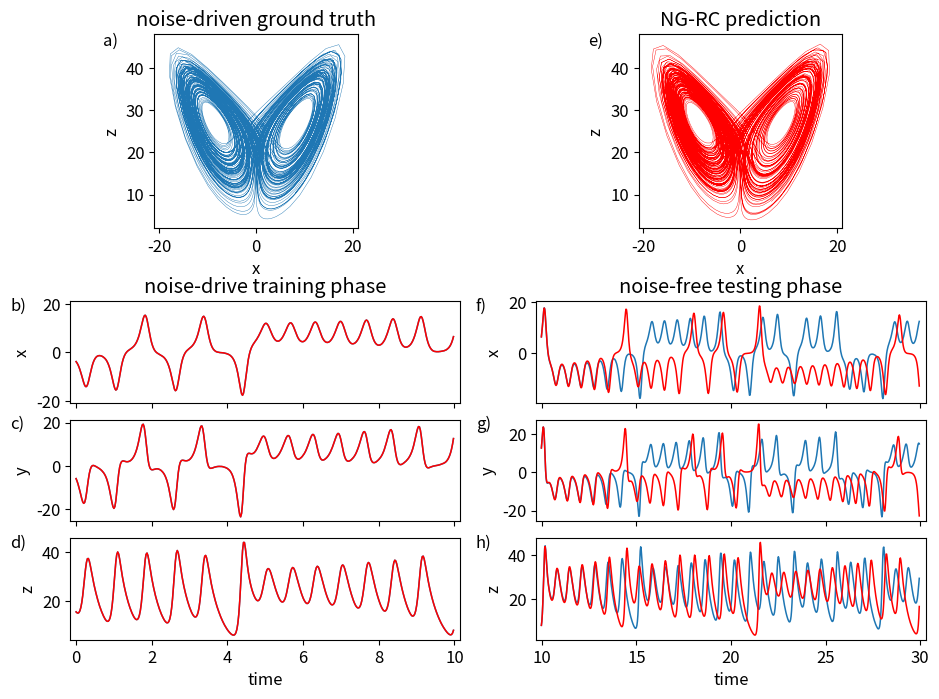

Recreate this plot in Python.
# -*- coding: utf-8 -*-
"""
Created on Sat Feb 20 13:17:10 2021

NVAR with time delays for Lorenz forecasting.  Don't be efficient for now.

[redacted]
"""

import numpy as np
import matplotlib.pyplot as plt
from scipy.integrate import solve_ivp
from scipy.interpolate import interp1d
from numpy.random import default_rng
#from random import random.seed,gauss

##
## Parameters
##

# time step
dt=0.025
# units of time to warm up NVAR. need to have warmup_pts >= 1
warmup = 5.
# units of time to train for
traintime = 10.
# units of time to test for
testtime=120.
# total time to run for
maxtime = warmup+traintime+testtime
# how much of testtime to plot
plottime=20.
# Lyapunov time of the Lorenz system
lyaptime=1.104

# discrete-time versions of the times defined above
warmup_pts=round(warmup/dt)
traintime_pts=round(traintime/dt)
warmtrain_pts=warmup_pts+traintime_pts
testtime_pts=round(testtime/dt)
maxtime_pts=round(maxtime/dt)
plottime_pts=round(plottime/dt)
lyaptime_pts=round(lyaptime/dt)

# input dimension
d = 3
# number of time delay taps
k = 2
# size of linear part of feature vector
dlin = k*d
# size of nonlinear part of feature vector
dnonlin = int(dlin*(dlin+1)/2)
# total size of feature vector: constant + linear + nonlinear
dtot = 1 + dlin + dnonlin

# ridge parameter for regression
ridge_param = 1.4e-2

# t values for whole evaluation time
# (need maxtime_pts + 1 to ensure a step of dt)
t_eval=np.linspace(0,maxtime,maxtime_pts+1)

# generate Gaussian random numbers at step dt and then interpolate for integrator
rng = np.random.default_rng(seed=1)

# width of the Gaussian distribution
width=1.

xran=rng.normal(0.,width,maxtime_pts+1)
yran=rng.normal(0.,width,maxtime_pts+1)
zran=rng.normal(0.,width,maxtime_pts+1)
xran_i = interp1d(t_eval,xran)
yran_i = interp1d(t_eval,yran)
zran_i = interp1d(t_eval,zran)

lorenz_soln_nf=np.zeros((d,maxtime_pts+1))

##
## Lorenz '63
##

sigma = 10
beta = 8 / 3
rho = 28

def lorenz(t, y):
  
  dy0 = sigma * (y[1] - y[0]) + xran_i(t)
  dy1 = y[0] * (rho - y[2]) - y[1] + yran_i(t)
  dy2 = y[0] * y[1] - beta * y[2] + zran_i(t)
  
  # since lorenz is 3-dimensional, dy/dt should be an array of 3 values
  return [dy0, dy1, dy2]

# No noise derivative
def lorenz_nn(t, y):
  
  dy0 = sigma * (y[1] - y[0]) 
  dy1 = y[0] * (rho - y[2]) - y[1] 
  dy2 = y[0] * y[1] - beta * y[2] 
  
  # since lorenz is 3-dimensional, dy/dt should be an array of 3 values
  return [dy0, dy1, dy2]

# I integrated out to t=50 to find points on the attractor, then use these as the initial conditions

lorenz_soln = solve_ivp(lorenz, (0, maxtime), [17.67715816276679, 12.931379185960404, 43.91404334248268] , t_eval=t_eval, method='RK23')


# total variance of Lorenz solution
total_var=np.var(lorenz_soln.y[0,:])+np.var(lorenz_soln.y[1,:])+np.var(lorenz_soln.y[2,:])

print('standard deviation for x,y,z: '+str(np.std(lorenz_soln.y[0,:]))+' '+str(np.std(lorenz_soln.y[1,:]))+' '+str(np.std(lorenz_soln.y[2,:])))
##
## NVAR
##

# create an array to hold the linear part of the feature vector
x = np.zeros((dlin,maxtime_pts))

# fill in the linear part of the feature vector for all times
for delay in range(k):
    for j in range(delay,maxtime_pts):
        x[d*delay:d*(delay+1),j]=lorenz_soln.y[:,j-delay]

# create an array to hold the full feature vector for training time
# (use ones so the constant term is already 1)
out_train = np.ones((dtot,traintime_pts))

# copy over the linear part (shift over by one to account for constant)
out_train[1:dlin+1,:]=x[:,warmup_pts-1:warmtrain_pts-1]

# fill in the non-linear part
cnt=0
for row in range(dlin):
    for column in range(row,dlin):
        # shift by one for constant
        out_train[dlin+1+cnt]=x[row,warmup_pts-1:warmtrain_pts-1]*x[column,warmup_pts-1:warmtrain_pts-1]
        cnt += 1

# ridge regression: train W_out to map out_train to Lorenz[t] - Lorenz[t - 1]
W_out = (x[0:d,warmup_pts:warmtrain_pts]-x[0:d,warmup_pts-1:warmtrain_pts-1]) @ out_train[:,:].T @ np.linalg.pinv(out_train[:,:] @ out_train[:,:].T + ridge_param*np.identity(dtot))

# apply W_out to the training feature vector to get the training output
x_predict = x[0:d,warmup_pts-1:warmtrain_pts-1] + W_out @ out_train[:,0:traintime_pts]

# calculate NRMSE between true Lorenz and training output
rms = np.sqrt(np.mean((x[0:d,warmup_pts:warmtrain_pts]-x_predict[:,:])**2)/total_var)
print('training nrmse: '+str(rms))

# create a place to store feature vectors for prediction
out_test = np.zeros(dtot)              # full feature vector
x_test = np.zeros((dlin,testtime_pts)) # linear part

# copy over initial linear feature vector
x_test[:,0] = x[:,warmtrain_pts-1]

# do prediction
for j in range(testtime_pts-1):
    # copy linear part into whole feature vector
    out_test[1:dlin+1]=x_test[:,j] # shift by one for constant
    # fill in the non-linear part
    cnt=0
    for row in range(dlin):
        for column in range(row,dlin):
            # shift by one for constant
            out_test[dlin+1+cnt]=x_test[row,j]*x_test[column,j]
            cnt += 1
    # fill in the delay taps of the next state
    x_test[d:dlin,j+1]=x_test[0:(dlin-d),j]
    # do a prediction
    x_test[0:d,j+1] = x_test[0:d,j]+W_out @ out_test[:]

# no noise solution
t_eval_nn=np.linspace(0,testtime,testtime_pts+1)
lorenz_soln_nn = solve_ivp(lorenz, (0,testtime), x_test[0:d,0] , t_eval=t_eval_nn, method='RK23')

# calculate NRMSE between true Lorenz and prediction for one Lyapunov time
total_var_nn=np.var(lorenz_soln_nn.y[0,:])+np.var(lorenz_soln_nn.y[1,:])+np.var(lorenz_soln_nn.y[2,:])
test_nrmse = np.sqrt(np.mean((lorenz_soln_nn.y[0:d,0:lyaptime_pts]-x_test[0:d,0:lyaptime_pts])**2)/total_var_nn)
print('test nrmse: '+str(test_nrmse))

##
## Plot
##

t_linewidth=1.1
a_linewidth=0.3
plt.rcParams.update({'font.size': 12})

fig1 = plt.figure()
fig1.set_figheight(8)
fig1.set_figwidth(12)

xlabel=[10,15,20,25,30,35,40]
h=120
w=100

# top left of grid is 0,0
axs1 = plt.subplot2grid(shape=(h,w), loc=(0, 9), colspan=22, rowspan=38) 
axs2 = plt.subplot2grid(shape=(h,w), loc=(52, 0), colspan=42, rowspan=20)
axs3 = plt.subplot2grid(shape=(h,w), loc=(75, 0), colspan=42, rowspan=20)
axs4 = plt.subplot2grid(shape=(h,w), loc=(98, 0), colspan=42, rowspan=20)
axs5 = plt.subplot2grid(shape=(h,w), loc=(0, 61), colspan=22, rowspan=38)
axs6 = plt.subplot2grid(shape=(h,w), loc=(52, 50),colspan=42, rowspan=20)
axs7 = plt.subplot2grid(shape=(h,w), loc=(75, 50), colspan=42, rowspan=20)
axs8 = plt.subplot2grid(shape=(h,w), loc=(98, 50), colspan=42, rowspan=20)

# true NOISY Lorenz attractor
axs1.plot(x[0,warmtrain_pts:maxtime_pts],x[2,warmtrain_pts:maxtime_pts],linewidth=a_linewidth)
axs1.set_xlabel('x')
axs1.set_ylabel('z')
axs1.set_title('noise-driven ground truth')
axs1.text(-.25,.92,'a)', ha='left', va='bottom',transform=axs1.transAxes)
axs1.axes.set_xbound(-21,21)
axs1.axes.set_ybound(2,48)

# training phase x
axs2.set_title('noise-drive training phase') 
axs2.plot(t_eval[warmup_pts:warmtrain_pts]-warmup,x[0,warmup_pts:warmtrain_pts],linewidth=t_linewidth)
axs2.plot(t_eval[warmup_pts:warmtrain_pts]-warmup,x_predict[0,:],linewidth=t_linewidth, color='r')
axs2.set_ylabel('x')
axs2.text(-.155,0.87,'b)', ha='left', va='bottom',transform=axs2.transAxes)
axs2.axes.xaxis.set_ticklabels([])
axs2.axes.set_ybound(-21.,21.)
axs2.axes.set_xbound(-.15,10.15)

# training phase y
axs3.plot(t_eval[warmup_pts:warmtrain_pts]-warmup,x[1,warmup_pts:warmtrain_pts],linewidth=t_linewidth)
axs3.plot(t_eval[warmup_pts:warmtrain_pts]-warmup,x_predict[1,:],linewidth=t_linewidth,color='r')
axs3.set_ylabel('y')
axs3.text(-.155,0.87,'c)', ha='left', va='bottom',transform=axs3.transAxes)
axs3.axes.xaxis.set_ticklabels([])
axs3.axes.set_xbound(-.15,10.15)

# training phase z
axs4.plot(t_eval[warmup_pts:warmtrain_pts]-warmup,x[2,warmup_pts:warmtrain_pts],linewidth=t_linewidth)
axs4.plot(t_eval[warmup_pts:warmtrain_pts]-warmup,x_predict[2,:],linewidth=t_linewidth,color='r')
axs4.set_ylabel('z')
axs4.text(-.155,0.87,'d)', ha='left', va='bottom',transform=axs4.transAxes)
axs4.set_xlabel('time')
axs4.axes.set_xbound(-.15,10.15)

# prediction attractor
axs5.plot(x_test[0,:],x_test[2,:],linewidth=a_linewidth,color='r')
axs5.set_xlabel('x')
axs5.set_ylabel('z')
axs5.set_title('NG-RC prediction')
axs5.text(-.25,0.92,'e)', ha='left', va='bottom',transform=axs5.transAxes)
axs5.axes.set_xbound(-21,21)
axs5.axes.set_ybound(2,48)

# testing phase x
axs6.set_title('noise-free testing phase')
axs6.set_xticks(xlabel)
axs6.plot(t_eval[warmtrain_pts-1:warmtrain_pts+plottime_pts-1]-warmup,lorenz_soln_nn.y[0,0:plottime_pts],linewidth=t_linewidth)
axs6.plot(t_eval[warmtrain_pts-1:warmtrain_pts+plottime_pts-1]-warmup,x_test[0,0:plottime_pts],linewidth=t_linewidth,color='r')
axs6.set_ylabel('x')
axs6.text(-.155,0.87,'f)', ha='left', va='bottom',transform=axs6.transAxes)
axs6.axes.xaxis.set_ticklabels([])
axs6.axes.set_xbound(9.7,30.3)

# testing phase y
axs7.set_xticks(xlabel)
axs7.plot(t_eval[warmtrain_pts-1:warmtrain_pts+plottime_pts-1]-warmup,lorenz_soln_nn.y[1,0:plottime_pts],linewidth=t_linewidth)
axs7.plot(t_eval[warmtrain_pts-1:warmtrain_pts+plottime_pts-1]-warmup,x_test[1,0:plottime_pts],linewidth=t_linewidth,color='r')
axs7.set_ylabel('y')
axs7.text(-.155,0.87,'g)', ha='left', va='bottom',transform=axs7.transAxes)
axs7.axes.xaxis.set_ticklabels([])
axs7.axes.set_xbound(9.7,30.3)

# testing phase z
axs8.set_xticks(xlabel)
axs8.plot(t_eval[warmtrain_pts-1:warmtrain_pts+plottime_pts-1]-warmup,lorenz_soln_nn.y[2,0:plottime_pts],linewidth=t_linewidth)
axs8.plot(t_eval[warmtrain_pts-1:warmtrain_pts+plottime_pts-1]-warmup,x_test[2,0:plottime_pts],linewidth=t_linewidth,color='r')
axs8.set_ylabel('z')
axs8.text(-.155,0.87,'h)', ha='left', va='bottom',transform=axs8.transAxes)
axs8.set_xlabel('time')
axs8.axes.set_xbound(9.7,30.3)

plt.savefig('predict-lorenz-noisy.png')
plt.savefig('predict-lorenz-noisy.svg')
plt.savefig('predict-lorenz-noisy.eps')
plt.savefig('predict-lorenz-noisy.pdf')
